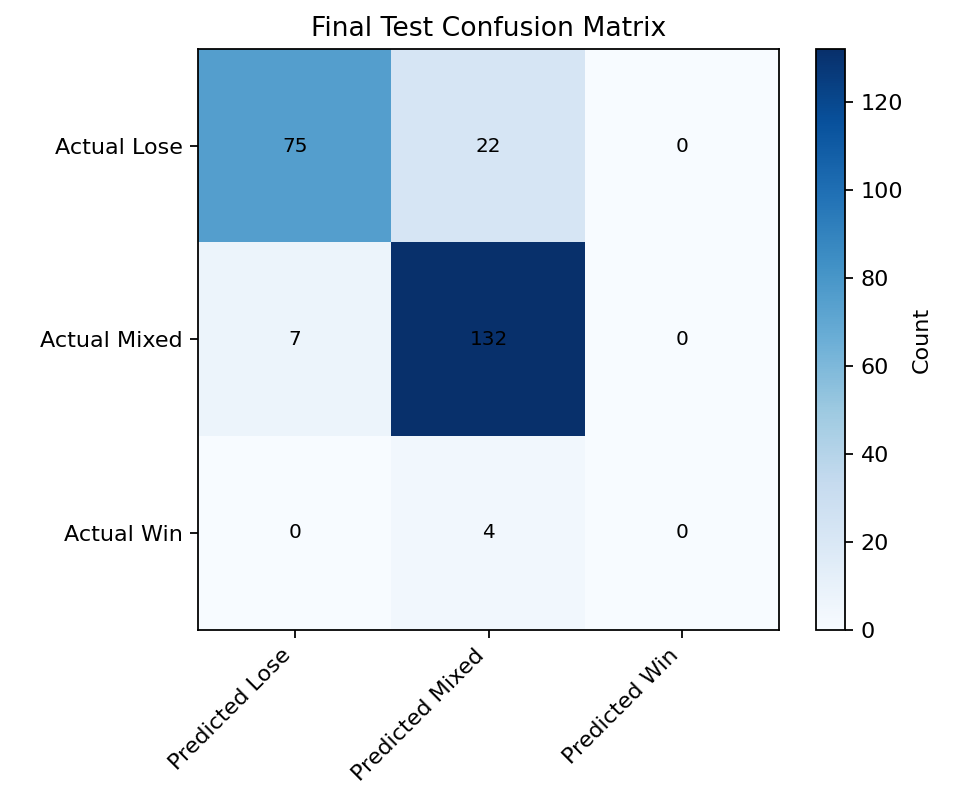

The file beside this chart, header and first rows:
, Predicted Lose, Predicted Mixed, Predicted Win
Actual Lose, 75, 22, 0
Actual Mixed, 7, 132, 0
Actual Win, 0, 4, 0
